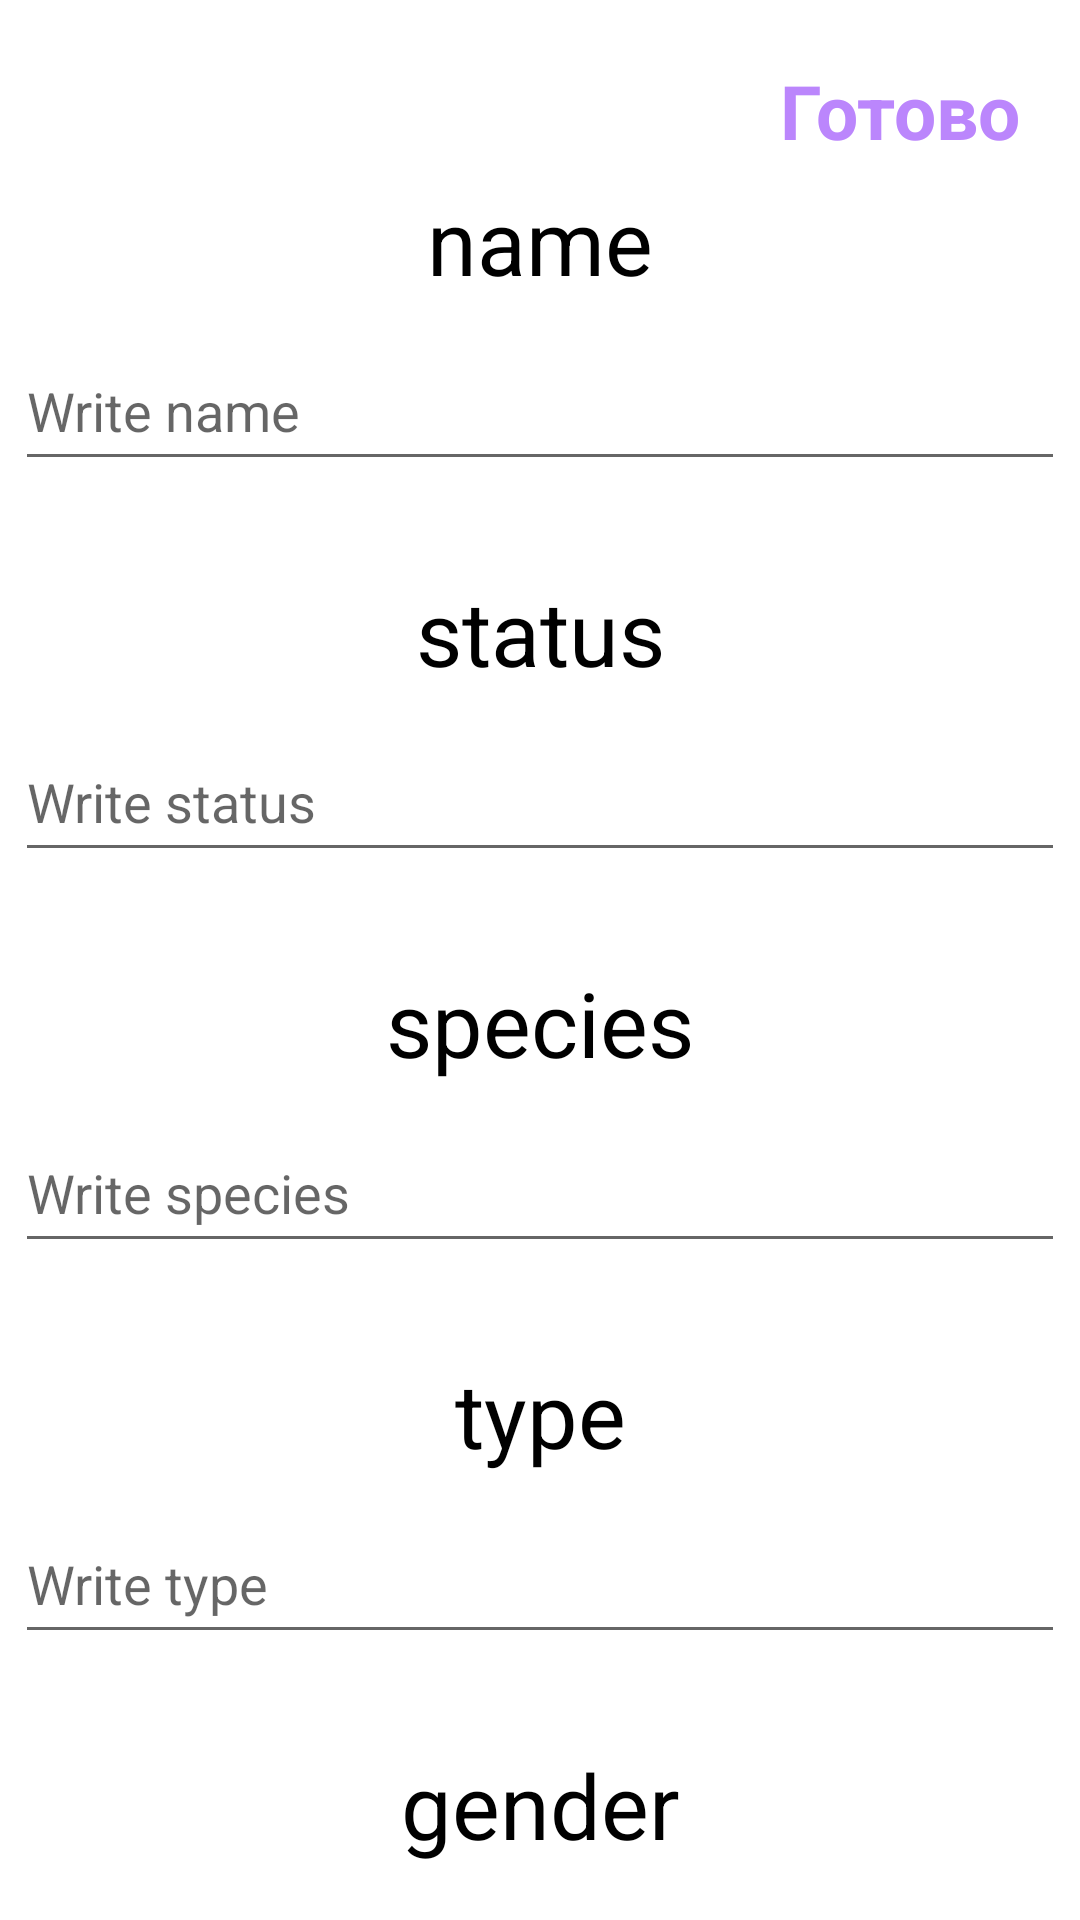

The Android layout XML behind this screen, and the referenced resources:
<!-- AndroidManifest.xml: application theme Theme.RickAndMortY -->
<!-- res/layout/fragment_filter.xml -->
<?xml version="1.0" encoding="utf-8"?>
<androidx.constraintlayout.widget.ConstraintLayout xmlns:android="http://schemas.android.com/apk/res/android"
    xmlns:tools="http://schemas.android.com/tools"
    android:layout_width="match_parent"
    android:layout_height="match_parent"
    xmlns:app="http://schemas.android.com/apk/res-auto"
    tools:context=".ui.fragments.filter.FilterFragment">

    <TextView
        android:id="@+id/ready"
        android:layout_width="wrap_content"
        android:layout_height="wrap_content"
        android:text="Готово"
        android:textColor="@color/purple_200"
        android:textSize="25sp"
        android:layout_marginEnd="20dp"
        android:layout_marginTop="20dp"
        android:textStyle="bold"
        app:layout_constraintEnd_toEndOf="parent"
        app:layout_constraintTop_toTopOf="parent" />

    <TextView
        android:id="@+id/text_name"
        android:layout_width="wrap_content"
        android:layout_height="wrap_content"
        android:layout_marginTop="60dp"
        android:text="name"
        android:textColor="@color/black"
        android:textSize="30sp"
        app:layout_constraintEnd_toEndOf="parent"
        app:layout_constraintStart_toStartOf="parent"
        app:layout_constraintTop_toTopOf="parent" />

    <EditText
        android:id="@+id/edit_text_name"
        android:layout_width="350dp"
        android:layout_height="50dp"
        android:layout_marginTop="10dp"
        android:hint="Write name"
        app:layout_constraintEnd_toEndOf="parent"
        app:layout_constraintStart_toStartOf="parent"
        app:layout_constraintTop_toBottomOf="@+id/text_name" />

    <TextView
        android:id="@+id/text_status"
        android:layout_width="wrap_content"
        android:layout_height="wrap_content"
        android:layout_marginTop="30dp"
        android:text="status"
        android:textColor="@color/black"
        android:textSize="30sp"
        app:layout_constraintEnd_toEndOf="parent"
        app:layout_constraintStart_toStartOf="parent"
        app:layout_constraintTop_toBottomOf="@id/edit_text_name" />

    <EditText
        android:id="@+id/edit_text_status"
        android:layout_width="350dp"
        android:layout_height="50dp"
        android:layout_marginTop="10dp"
        android:hint="Write status"
        app:layout_constraintEnd_toEndOf="parent"
        app:layout_constraintStart_toStartOf="parent"
        app:layout_constraintTop_toBottomOf="@+id/text_status" />

    <TextView
        android:id="@+id/text_species"
        android:layout_width="wrap_content"
        android:layout_height="wrap_content"
        android:layout_marginTop="30dp"
        android:text="species"
        android:textColor="@color/black"
        android:textSize="30sp"
        app:layout_constraintEnd_toEndOf="parent"
        app:layout_constraintStart_toStartOf="parent"
        app:layout_constraintTop_toBottomOf="@id/edit_text_status" />

    <EditText
        android:id="@+id/edit_text_species"
        android:layout_width="350dp"
        android:layout_height="50dp"
        android:layout_marginTop="10dp"
        android:hint="Write species"
        app:layout_constraintEnd_toEndOf="parent"
        app:layout_constraintStart_toStartOf="parent"
        app:layout_constraintTop_toBottomOf="@+id/text_species" />

    <TextView
        android:id="@+id/text_type"
        android:layout_width="wrap_content"
        android:layout_height="wrap_content"
        android:layout_marginTop="30dp"
        android:text="type"
        android:textColor="@color/black"
        android:textSize="30sp"
        app:layout_constraintEnd_toEndOf="parent"
        app:layout_constraintStart_toStartOf="parent"
        app:layout_constraintTop_toBottomOf="@id/edit_text_species" />

    <EditText
        android:id="@+id/edit_text_type"
        android:layout_width="350dp"
        android:layout_height="50dp"
        android:layout_marginTop="10dp"
        android:hint="Write type"
        app:layout_constraintEnd_toEndOf="parent"
        app:layout_constraintStart_toStartOf="parent"
        app:layout_constraintTop_toBottomOf="@+id/text_type" />

    <TextView
        android:id="@+id/text_gender"
        android:layout_width="wrap_content"
        android:layout_height="wrap_content"
        android:layout_marginTop="30dp"
        android:text="gender"
        android:textColor="@color/black"
        android:textSize="30sp"
        app:layout_constraintEnd_toEndOf="parent"
        app:layout_constraintStart_toStartOf="parent"
        app:layout_constraintTop_toBottomOf="@id/edit_text_type" />

    <EditText
        android:id="@+id/edit_text_gender"
        android:layout_width="350dp"
        android:layout_height="50dp"
        android:layout_marginTop="10dp"
        android:hint="Write gender"
        app:layout_constraintEnd_toEndOf="parent"
        app:layout_constraintStart_toStartOf="parent"
        app:layout_constraintTop_toBottomOf="@+id/text_gender" />

</androidx.constraintlayout.widget.ConstraintLayout>
<!-- resources referenced by this layout -->
<resources>
  <color name="black">#FF000000</color>
  <color name="purple_200">#FFBB86FC</color>
  <style name="Theme.RickAndMortY" parent="Theme.MaterialComponents.DayNight.DarkActionBar">
          
          <item name="colorPrimary">@color/purple_500</item>
          <item name="colorPrimaryVariant">@color/purple_700</item>
          <item name="colorOnPrimary">@color/white</item>
          
          <item name="colorSecondary">@color/teal_200</item>
          <item name="colorSecondaryVariant">@color/teal_700</item>
          <item name="colorOnSecondary">@color/black</item>
          
          <item name="android:statusBarColor">?attr/colorPrimaryVariant</item>
          
      </style>
  <color name="purple_500">#FF6200EE</color>
  <color name="purple_700">#FF3700B3</color>
  <color name="white">#FFFFFFFF</color>
  <color name="teal_200">#FF03DAC5</color>
  <color name="teal_700">#FF018786</color>
</resources>
